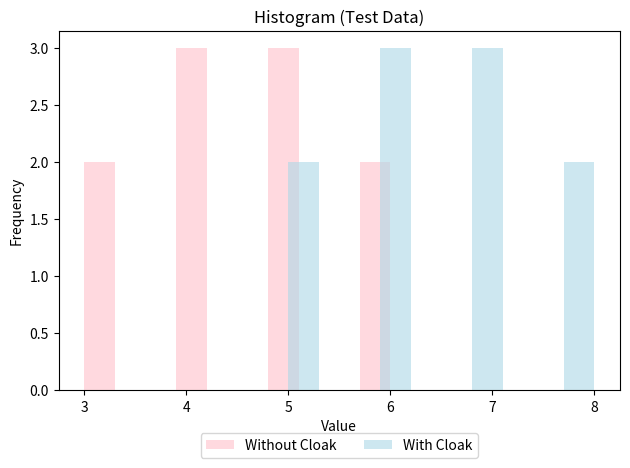

Recreate this plot in Python.
import matplotlib.pyplot as plt

group0 = [3, 4, 5, 6, 4, 5, 3, 4, 5, 6]
group1 = [5, 6, 7, 8, 6, 7, 5, 6, 7, 8]

plt.hist(group0, alpha=0.6, color="#FFC0CB", label="Without Cloak") 
plt.hist(group1, alpha=0.6, color="#ADD8E6", label="With Cloak")    

plt.legend(loc='upper center', bbox_to_anchor=(0.5, -0.1), ncol=2, fontsize=10)

plt.title("Histogram (Test Data)")
plt.xlabel("Value")
plt.ylabel("Frequency")
plt.tight_layout()
plt.show()
